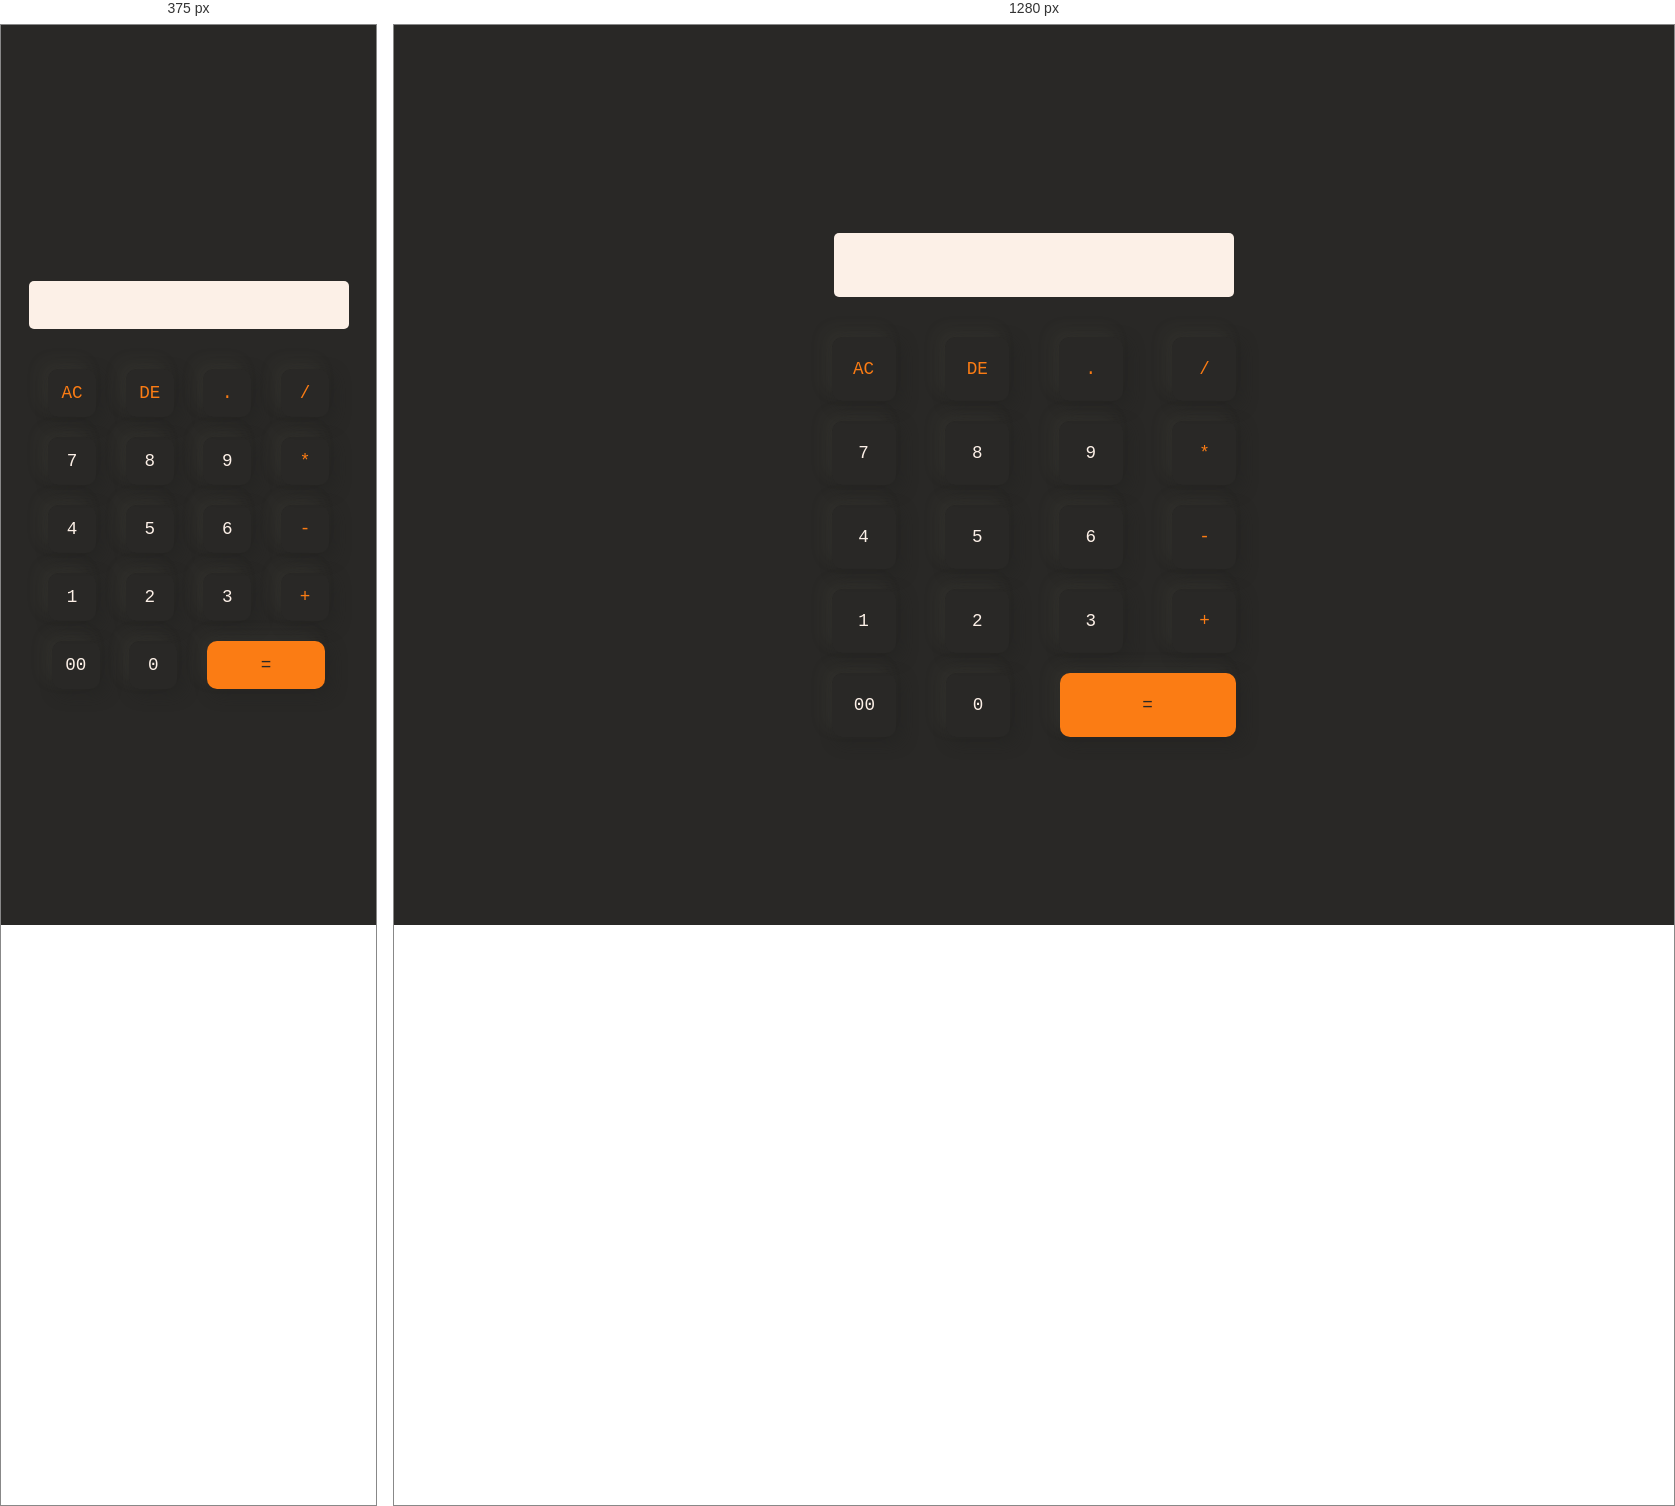
Rendered at 375 px and 1280 px, left to right.

<!-- file: index.html -->
<!DOCTYPE html>
<html lang="en">
<head>
  <meta charset="UTF-8">
  <meta http-equiv="X-UA-Compatible" content="IE=edge">
  <meta name="viewport" content="width=device-width, initial-scale=1.0">
  <title>A Simple Calculator</title>
  <link rel="stylesheet" href="style.css">
</head>

<body>
    <div class="calculator">
      <form>
        <div class="display">
          <input type="text" name="display">
        </div>
        
        <div>
          <input type="button" class="operator" value="AC" onclick="display.value = ' '">
          <input type="button" class="operator" value="DE" onclick="display.value = display.value.toString().slice(0, -1)">
          <input type="button" class="operator" value="." onclick="display.value += '.'">
          <input type="button" class="operator" value="/" onclick="display.value += '/'">
        </div>

        <div>
          <input type="button" value="7" onclick="display.value += '7'">
          <input type="button" value="8" onclick="display.value += '8'">
          <input type="button" value="9" onclick="display.value += '9'">
          <input type="button" class="operator" value="*" onclick="display.value += '*'">
        </div>

        <div>
          <input type="button" value="4" onclick="display.value += '4'">
          <input type="button" value="5" onclick="display.value += '5'">
          <input type="button" value="6" onclick="display.value += '6'">
          <input type="button" class="operator" value="-" onclick="display.value += '-'">
        </div>

        <div>
          <input type="button" value="1" onclick="display.value += '1'">
          <input type="button" value="2" onclick="display.value += '2'">
          <input type="button" value="3" onclick="display.value += '3'">
          <input type="button" class="operator" value="+" onclick="display.value += '+'">
        </div>

        <div>
          <input type="button" value="00" onclick="display.value += '00'">
          <input type="button" value="0" onclick="display.value += '0'">
          <input type="button" value="=" class="equal" onclick="display.value = eval(display.value)">
        </div>
      </form>
    </div>
  </div>
  
</body>
</html>

/* @media block from style.css */
@media  screen and (max-width:630px) {
  
  input {
    margin: 10px;
    width: 3rem;
    height: 3rem;
  }

  .display input{
  
    width: 20rem;
    height: 3rem;
    margin: 30px;
  }

  .equal {
    width: 7.4rem;
  }
}

/* @media block from style.css */
@media  screen and (max-width:290px) {
  
  input {
    margin: 10px;
    width: 2rem;
    height: 2rem;
    font-size: 0.9rem;
  }

  .display input{
  
    width: 15rem;
    height: 2rem;
    margin: 30px;
  }

  .equal {
    width: 6rem;
  }
}